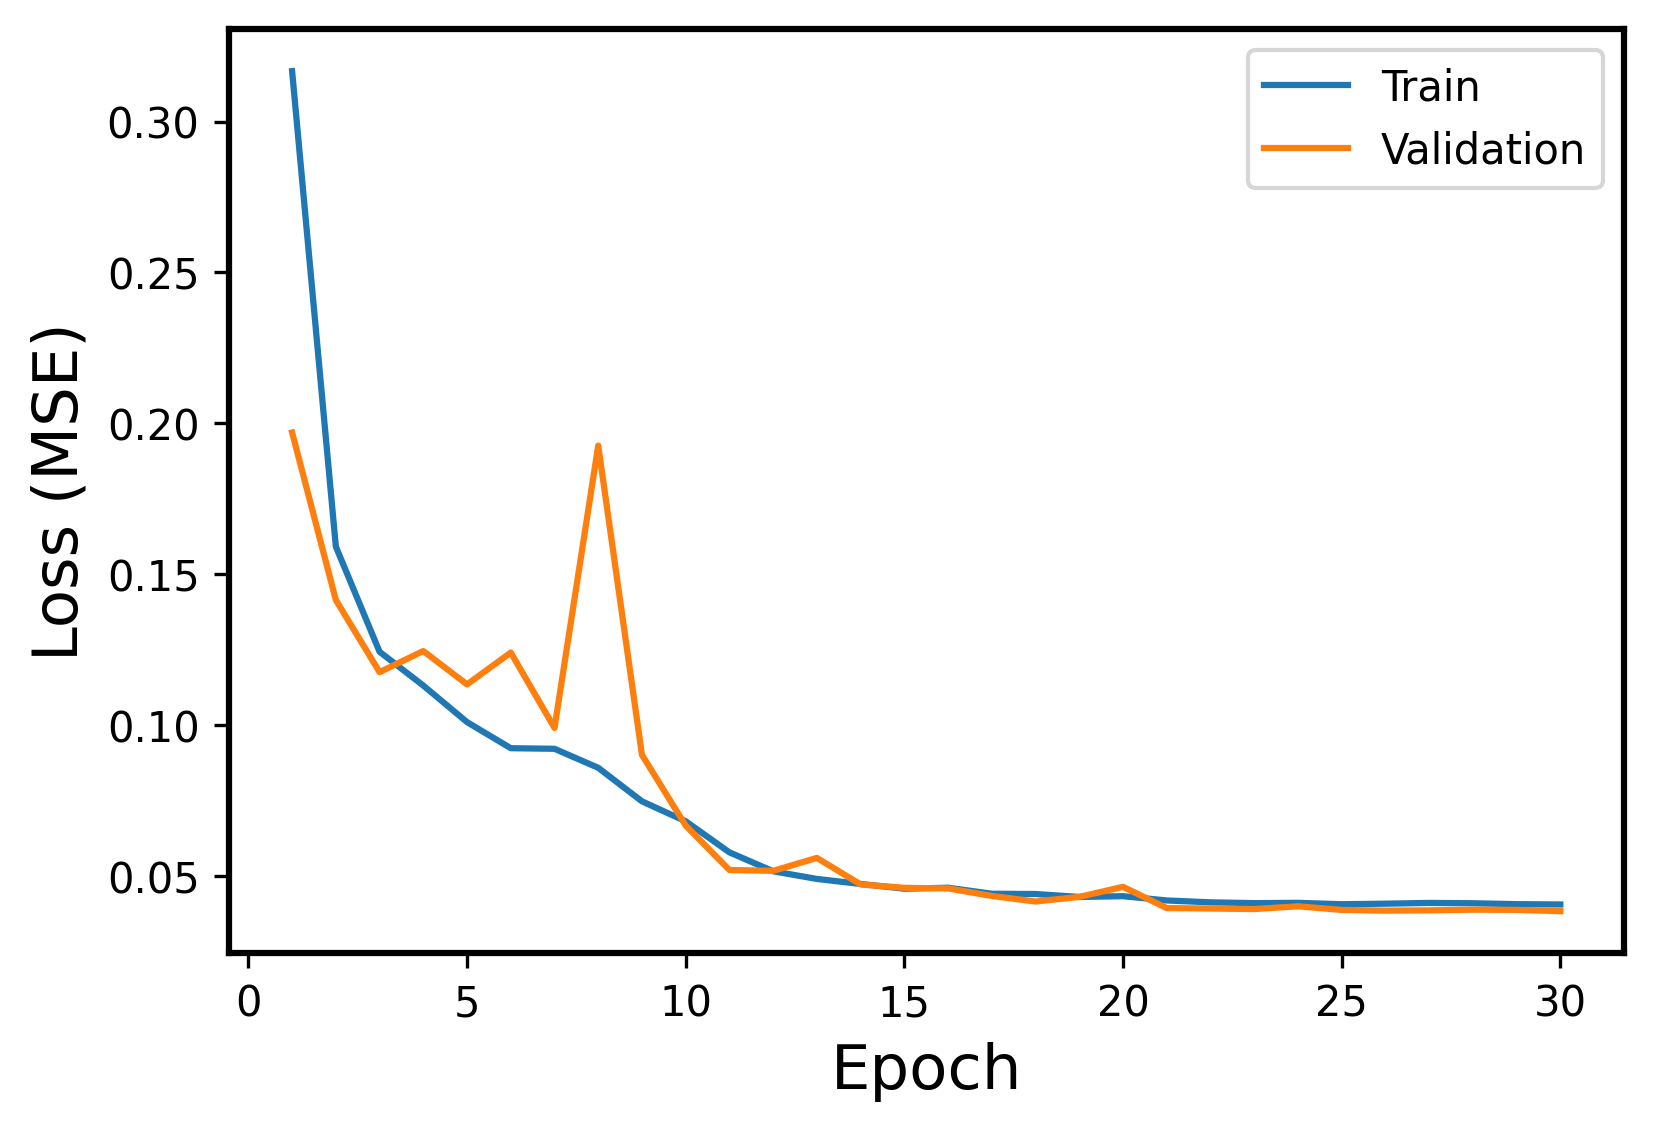

The data file committed next to this chart (first rows):
Epoch, Events, Error
1, Train, 0.3167
1, Validation, 0.197
2, Train, 0.1591
2, Validation, 0.1414
3, Train, 0.1243
3, Validation, 0.1175
4, Train, 0.1131
4, Validation, 0.1245
5, Train, 0.101
5, Validation, 0.1135
6, Train, 0.09232
6, Validation, 0.124
7, Train, 0.09213
7, Validation, 0.09905
8, Train, 0.08583
8, Validation, 0.1926
9, Train, 0.07472
9, Validation, 0.0901
10, Train, 0.06811
10, Validation, 0.06668
11, Train, 0.05781
11, Validation, 0.05196
12, Train, 0.05154
12, Validation, 0.05167
13, Train, 0.04899
13, Validation, 0.05597
14, Train, 0.04733
14, Validation, 0.04717
15, Train, 0.04575
15, Validation, 0.04605
16, Train, 0.04608
16, Validation, 0.04585
17, Train, 0.04409
17, Validation, 0.04335
18, Train, 0.044
18, Validation, 0.04151
19, Train, 0.04302
19, Validation, 0.04304
20, Train, 0.04328
20, Validation, 0.04638
21, Train, 0.04186
21, Validation, 0.03933
22, Train, 0.04123
22, Validation, 0.03919
23, Train, 0.04097
23, Validation, 0.039
24, Train, 0.04107
24, Validation, 0.03992
25, Train, 0.04061
25, Validation, 0.03872
26, Train, 0.04079
26, Validation, 0.03848
27, Train, 0.04104
27, Validation, 0.03858
28, Train, 0.04094
28, Validation, 0.0388
29, Train, 0.04063
29, Validation, 0.03873
30, Train, 0.04053
30, Validation, 0.03831
